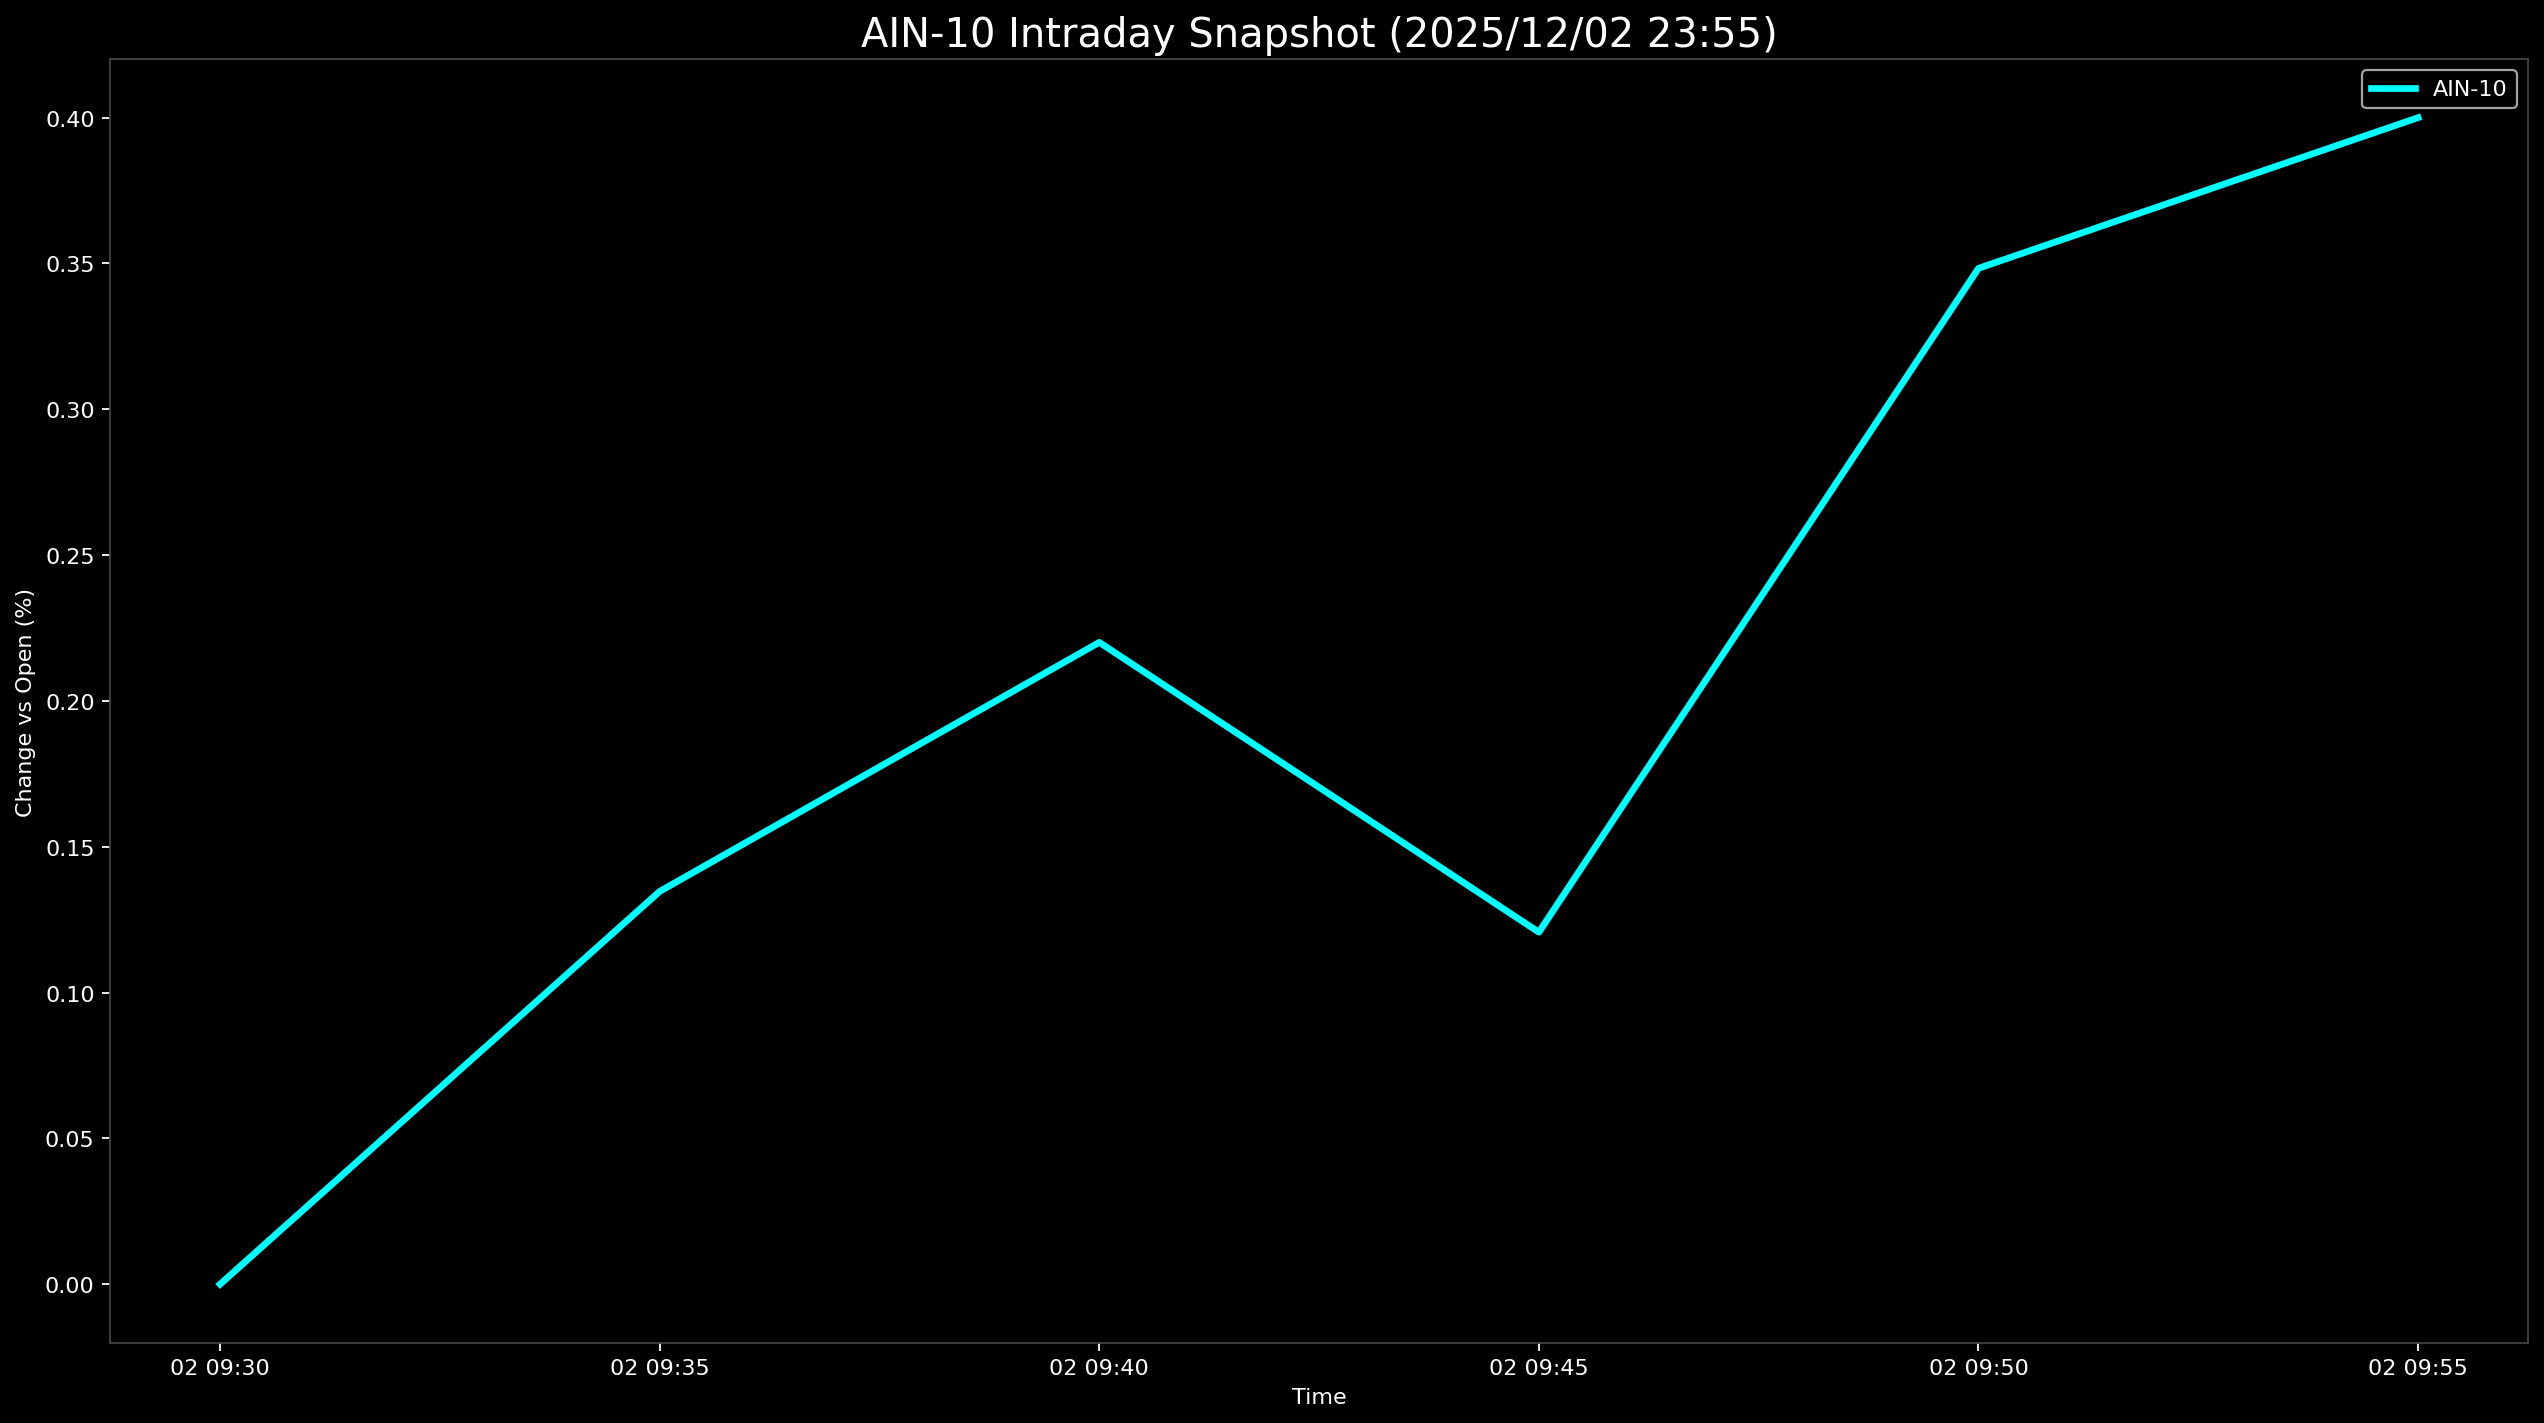

The file beside this chart, header and first rows:
Datetime, AIN-10
2025-12-02 09:30:00, 0.0
2025-12-02 09:35:00, 0.1347
2025-12-02 09:40:00, 0.2201
2025-12-02 09:45:00, 0.1207
2025-12-02 09:50:00, 0.3483
2025-12-02 09:55:00, 0.4
